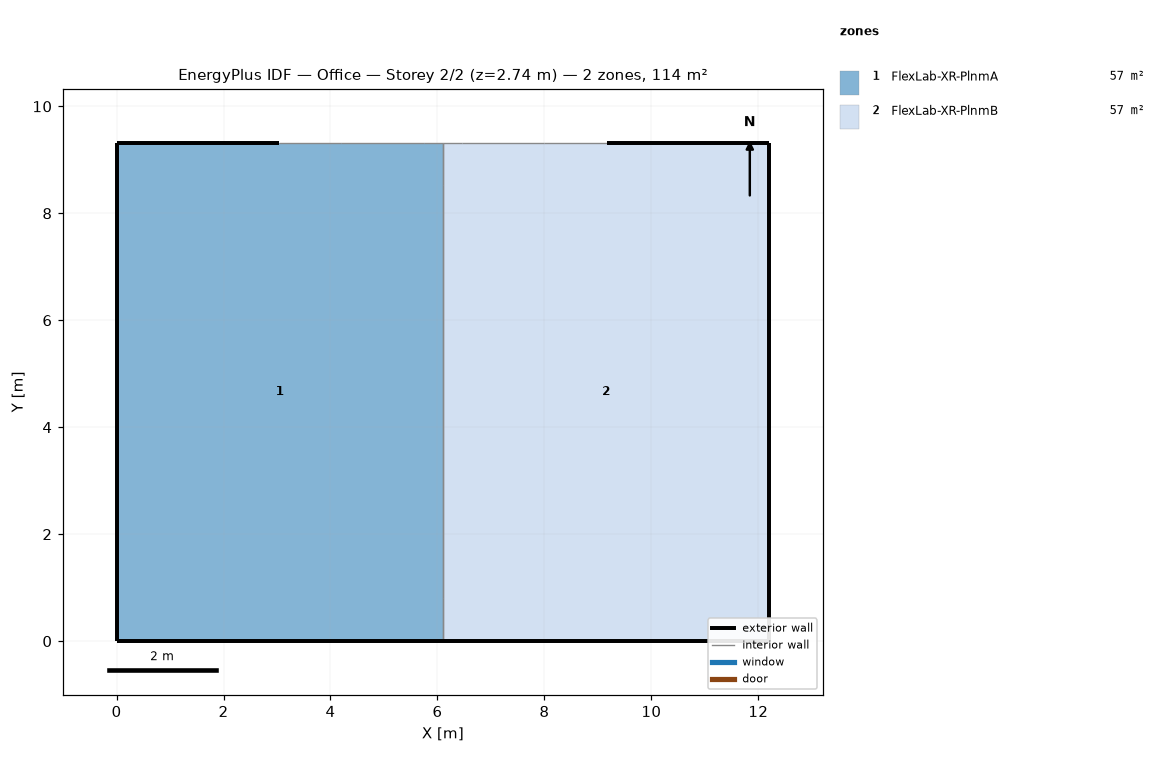
=== STOREY PLAN SPEC (per zone: floor XY polygon, exterior-wall plan segments, windows/doors) ===
zone 1: FlexLab-XR-PlnmA  (56.9 m²)
  floor: (6.10, 9.32) (6.10, 0.00) (0.00, 0.00) (0.00, 9.32)
  exterior wall: (3.04, 9.32) – (0.00, 9.32)  [3.0 m]
  exterior wall: (0.00, 0.00) – (6.10, 0.00)  [6.1 m]
  exterior wall: (0.00, 0.00) – (0.00, 0.80)  [0.8 m]
  exterior wall: (0.00, 0.80) – (0.00, 8.52)  [7.7 m]
  exterior wall: (0.00, 8.52) – (0.00, 9.32)  [0.8 m]
  interior walls: 6
zone 2: FlexLab-XR-PlnmB  (56.9 m²)
  floor: (12.20, 9.32) (12.20, 0.00) (6.10, 0.00) (6.10, 9.32)
  exterior wall: (12.20, 0.00) – (12.20, 0.80)  [0.8 m]
  exterior wall: (12.20, 8.52) – (12.20, 9.32)  [0.8 m]
  exterior wall: (12.20, 9.32) – (9.17, 9.32)  [3.0 m]
  exterior wall: (6.10, 0.00) – (12.20, 0.00)  [6.1 m]
  exterior wall: (12.20, 0.80) – (12.20, 8.52)  [7.7 m]
  interior walls: 6

=== DERIVED (storey summary) ===
Building: Office
Storey: 2 of 2  (floor level z = 2.74 m)
Storey gross floor area: 113.8 m²
Zones on this storey: 2
  - FlexLab-XR-PlnmA: floor 56.9 m²; exterior wall 18.5 m (20.0 m²); WWR 0.0%
  - FlexLab-XR-PlnmB: floor 56.9 m²; exterior wall 18.5 m (20.0 m²); WWR 0.0%
Zone adjacency (shared interzone walls):
  - FlexLab-XR-PlnmA ↔ FlexLab-XR-PlnmB